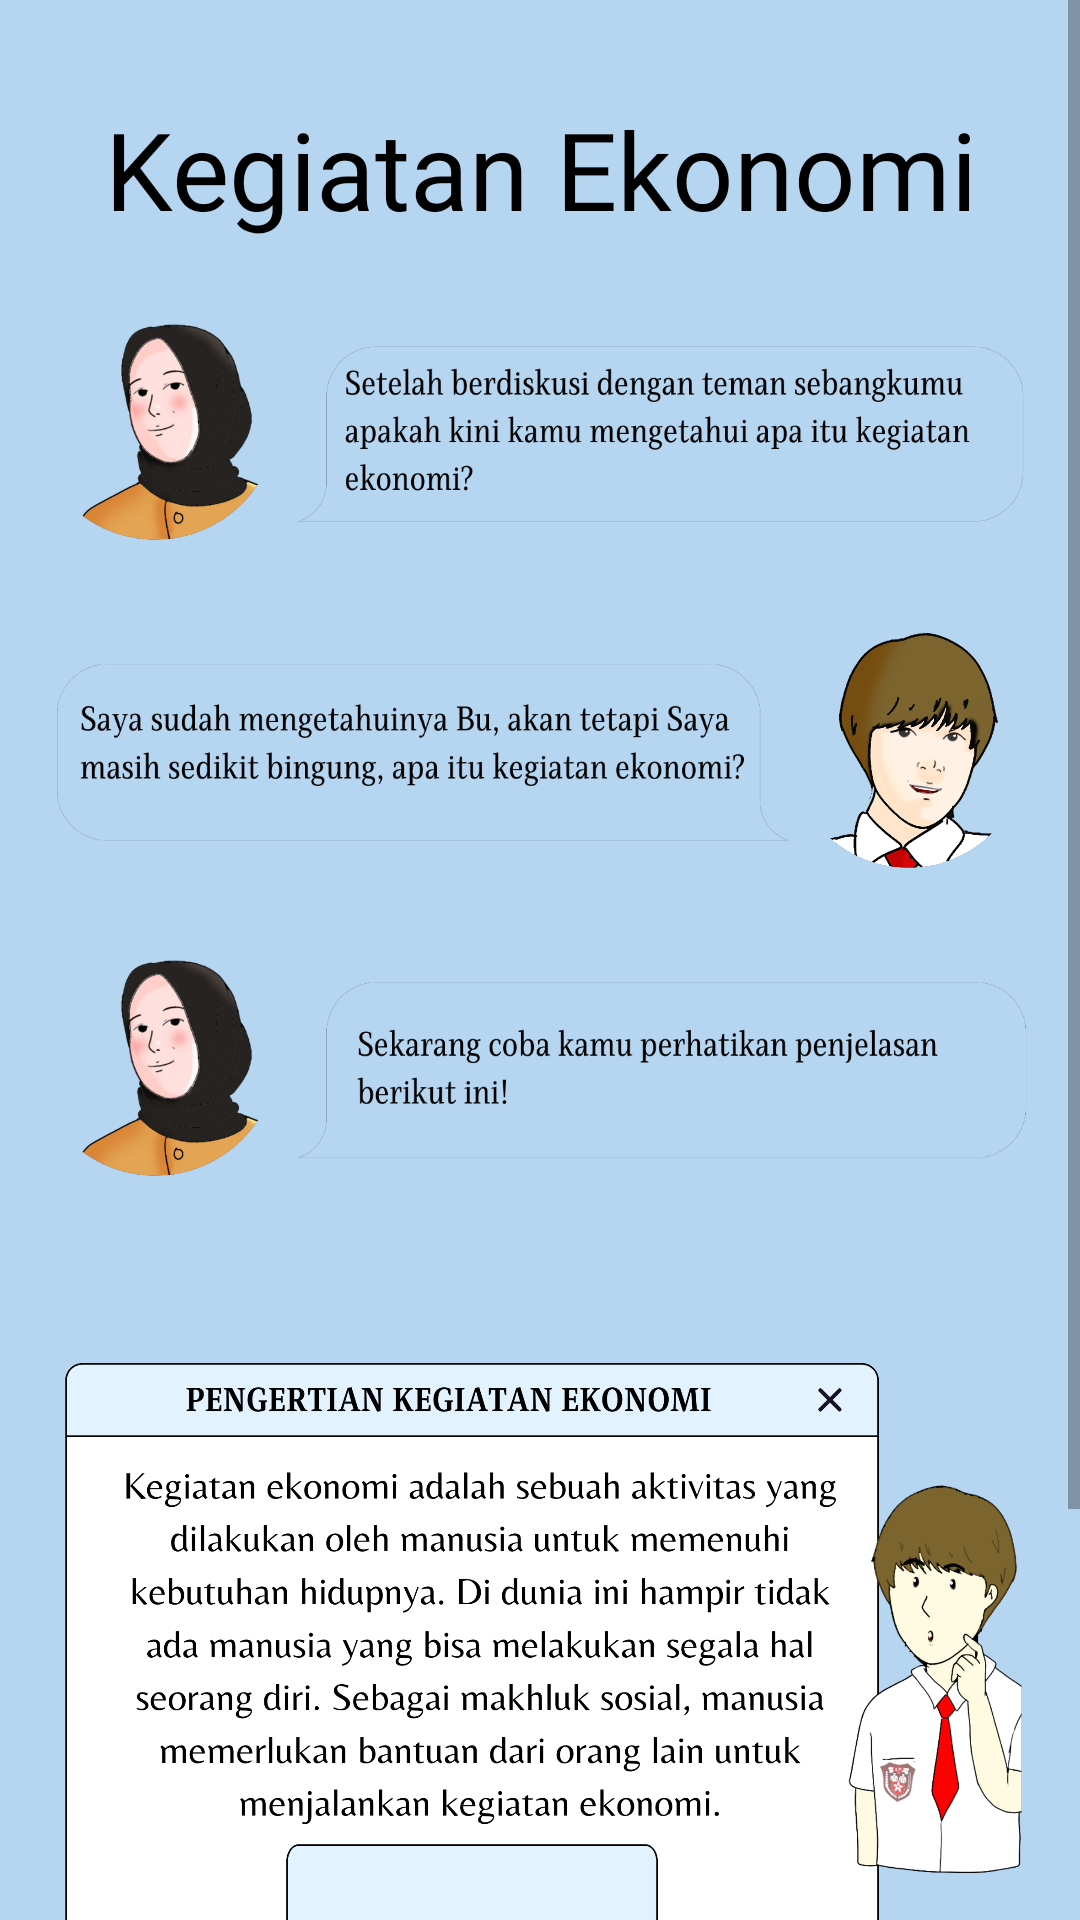

Layout XML and referenced resources for this Android screen:
<!-- AndroidManifest.xml: application theme Theme.InteractiveModuleProject -->
<!-- res/layout/activity_nine.xml -->
<?xml version="1.0" encoding="utf-8"?>
<ScrollView xmlns:android="http://schemas.android.com/apk/res/android"
    xmlns:app="http://schemas.android.com/apk/res-auto"
    xmlns:tools="http://schemas.android.com/tools"
    android:layout_width="match_parent"
    android:layout_height="match_parent"
    android:background="#B6D5F0"
    tools:context=".NineActivity">

    <androidx.constraintlayout.widget.ConstraintLayout
        android:layout_width="match_parent"
        android:layout_height="wrap_content">

        <TextView
            android:id="@+id/tv_title"
            style="@style/TextTitleCandaTawa"
            android:layout_width="0dp"
            android:layout_height="wrap_content"
            android:layout_marginTop="32dp"
            android:text="@string/kegiatan_ekonomi"
            app:layout_constraintEnd_toEndOf="parent"
            app:layout_constraintStart_toStartOf="parent"
            app:layout_constraintTop_toTopOf="parent" />

        <ImageView
            android:id="@+id/img_guru"
            android:layout_width="80dp"
            android:layout_height="80dp"
            android:layout_marginStart="16dp"
            android:layout_marginTop="24dp"
            android:src="@drawable/assets_nine_guru"
            app:layout_constraintStart_toStartOf="parent"
            app:layout_constraintTop_toBottomOf="@+id/tv_title" />

        <ImageView
            android:id="@+id/img_bublechat"
            android:layout_width="0dp"
            android:layout_height="100dp"
            android:layout_marginEnd="16dp"
            android:src="@drawable/assets_nine_bublechat"
            app:layout_constraintBottom_toBottomOf="@+id/img_guru"
            app:layout_constraintEnd_toEndOf="parent"
            app:layout_constraintStart_toEndOf="@+id/img_guru"
            app:layout_constraintTop_toTopOf="@+id/img_guru" />

        <ImageView
            android:id="@+id/img_siswa"
            android:layout_width="80dp"
            android:layout_height="80dp"
            android:layout_marginTop="16dp"
            android:layout_marginEnd="16dp"
            android:src="@drawable/assets_nine_siswa"
            app:layout_constraintEnd_toEndOf="parent"
            app:layout_constraintTop_toBottomOf="@+id/img_bublechat" />

        <ImageView
            android:id="@+id/img_bublechatright"
            android:layout_width="0dp"
            android:layout_height="100dp"
            android:layout_marginStart="16dp"
            android:src="@drawable/assets_nine_bublechat2"
            app:layout_constraintBottom_toBottomOf="@+id/img_siswa"
            app:layout_constraintEnd_toStartOf="@+id/img_siswa"
            app:layout_constraintStart_toStartOf="parent"
            app:layout_constraintTop_toTopOf="@+id/img_siswa" />

        <ImageView
            android:id="@+id/img_guru_two"
            android:layout_width="80dp"
            android:layout_height="80dp"
            android:layout_marginStart="16dp"
            android:layout_marginTop="16dp"
            android:src="@drawable/assets_nine_guru"
            app:layout_constraintStart_toStartOf="parent"
            app:layout_constraintTop_toBottomOf="@+id/img_bublechatright" />

        <ImageView
            android:id="@+id/img_bublechat_two"
            android:layout_width="0dp"
            android:layout_height="100dp"
            android:layout_marginEnd="16dp"
            android:src="@drawable/assets_nine_bublechat3"
            app:layout_constraintBottom_toBottomOf="@+id/img_guru_two"
            app:layout_constraintEnd_toEndOf="parent"
            app:layout_constraintStart_toEndOf="@+id/img_guru_two"
            app:layout_constraintTop_toTopOf="@+id/img_guru_two" />

        <ImageView
            android:id="@+id/img_pengertian"
            android:layout_width="0dp"
            android:layout_height="280dp"
            android:layout_marginStart="16dp"
            android:layout_marginTop="16dp"
            android:layout_marginEnd="16dp"
            android:src="@drawable/assets_nine_pengertian"
            app:layout_constraintEnd_toEndOf="parent"
            app:layout_constraintStart_toStartOf="parent"
            app:layout_constraintTop_toBottomOf="@+id/img_bublechat_two" />

        <ImageView
            android:id="@+id/btn_next"
            android:layout_width="80dp"
            android:layout_height="80dp"
            android:layout_marginTop="16dp"
            android:layout_marginEnd="16dp"
            android:layout_marginBottom="16dp"
            android:rotation="180"
            android:background="@drawable/button"
            android:src="@drawable/assets_btn_nextprev_green"
            app:layout_constraintBottom_toBottomOf="parent"
            app:layout_constraintEnd_toEndOf="parent"
            app:layout_constraintTop_toBottomOf="@+id/img_pengertian" />

        <ImageView
            android:id="@+id/btn_prev"
            android:layout_width="80dp"
            android:layout_height="80dp"
            android:layout_marginEnd="8dp"
            android:layout_marginBottom="16dp"
            android:background="@drawable/button"
            android:src="@drawable/assets_btn_nextprev_green"
            app:layout_constraintBottom_toBottomOf="parent"
            app:layout_constraintEnd_toStartOf="@+id/btn_next" />
    </androidx.constraintlayout.widget.ConstraintLayout>
</ScrollView>
<!-- resources referenced by this layout -->
<resources>
  <!-- drawable assets_btn_nextprev_green: png bitmap (drawable-nodpi, 60469 bytes) -->
  <!-- drawable assets_nine_bublechat: png bitmap (drawable, 50349 bytes) -->
  <!-- drawable assets_nine_bublechat2: png bitmap (drawable, 40243 bytes) -->
  <!-- drawable assets_nine_bublechat3: png bitmap (drawable, 39604 bytes) -->
  <!-- drawable assets_nine_guru: png bitmap (drawable-nodpi, 75478 bytes) -->
  <!-- drawable assets_nine_pengertian: png bitmap (drawable, 135488 bytes) -->
  <!-- drawable assets_nine_siswa: png bitmap (drawable-nodpi, 285655 bytes) -->
  <!-- drawable button (drawable-nodpi) -->
  <?xml version="1.0" encoding="utf-8"?>
  <selector xmlns:android="http://schemas.android.com/apk/res/android">
      <item android:state_focused="true" android:state_pressed="false" android:drawable="@drawable/assets_btn_nextprev" />
      <item android:state_focused="true" android:state_pressed="true" android:drawable="@drawable/gradient" />
      <item android:state_focused="false" android:state_pressed="true" android:drawable="@drawable/gradient" />
      <item android:drawable="@drawable/assets_btn_nextprev" />
  </selector>
  <string name="kegiatan_ekonomi">Kegiatan Ekonomi</string>
  <style name="TextTitleCandaTawa">
          <item name="android:fontFamily">@font/candatawaregular</item>
          <item name="android:layout_marginStart">16sp</item>
          <item name="android:layout_marginTop">48dp</item>
          <item name="android:layout_marginEnd">16dp</item>
          <item name="android:textColor">#000000</item>
          <item name="android:textSize">36sp</item>
          <item name="android:gravity">center</item>
      </style>
  <style name="Theme.InteractiveModuleProject" parent="Theme.MaterialComponents.DayNight.NoActionBar">
          
          <item name="colorPrimary">@color/primary</item>
          <item name="colorPrimaryVariant">@color/variant</item>
          <item name="colorOnPrimary">@color/white</item>
          
          <item name="colorSecondary">@color/teal_200</item>
          <item name="colorSecondaryVariant">@color/teal_700</item>
          <item name="colorOnSecondary">@color/black</item>
          
          <item name="android:statusBarColor" tools:targetApi="l">?attr/colorPrimaryVariant</item>
          
      </style>
  <!-- drawable assets_btn_nextprev: png bitmap (drawable-nodpi, 32474 bytes) -->
  <!-- drawable gradient (drawable-nodpi) -->
  <?xml version="1.0" encoding="utf-8"?>
  <layer-list xmlns:android="http://schemas.android.com/apk/res/android" >
      <item>
          <bitmap android:src="@drawable/assets_btn_nextprev"/>
      </item>
      <item>
          <shape xmlns:android="http://schemas.android.com/apk/res/android">
              <gradient android:angle="90" android:startColor="#885d5d5e" android:centerColor="#885d5d5e" android:endColor="#885d5d5e"/>
          </shape>
      </item>
  </layer-list>
  <color name="primary">#77D0CF</color>
  <color name="variant">#75B3CF</color>
  <color name="white">#FFFFFFFF</color>
  <color name="teal_200">#FF03DAC5</color>
  <color name="teal_700">#FF018786</color>
  <color name="black">#FF000000</color>
</resources>
